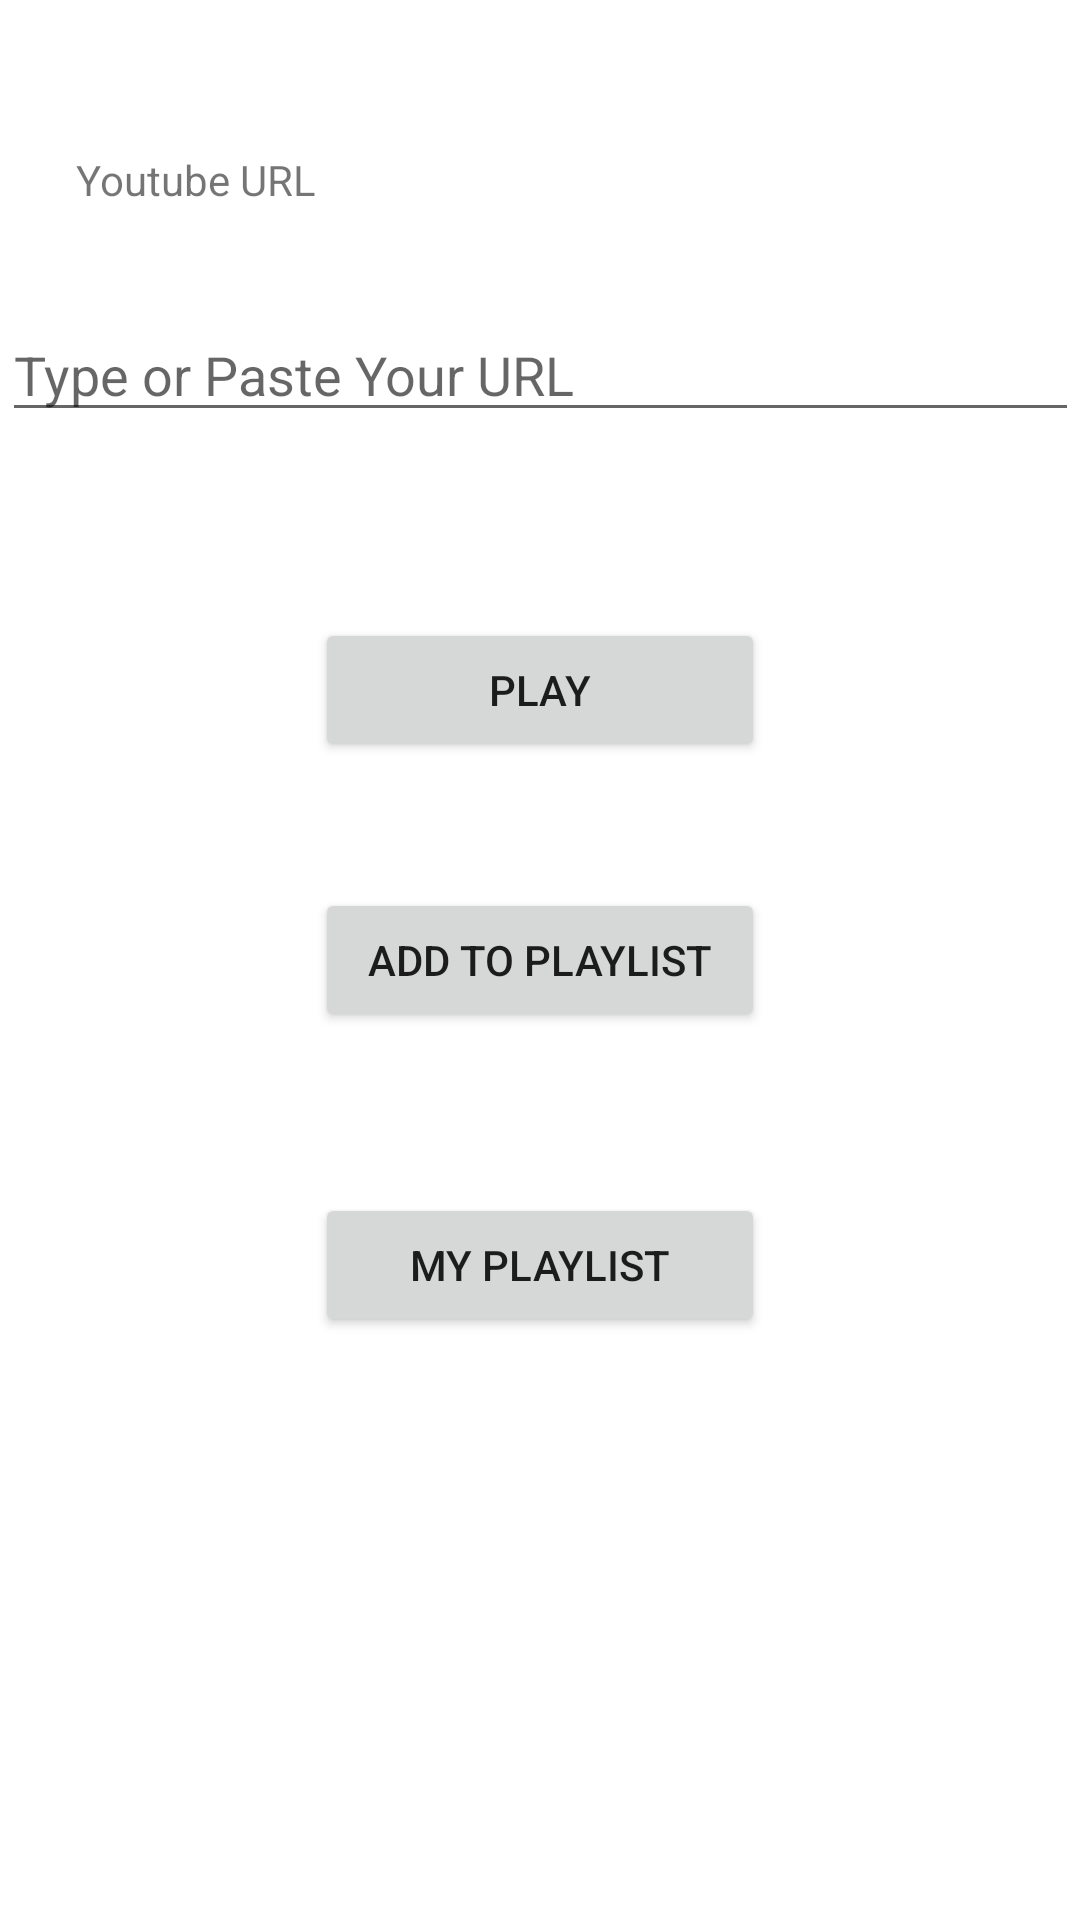

The Android layout XML behind this screen, and the referenced resources:
<!-- AndroidManifest.xml: application theme Theme.Youtubeapp -->
<!-- res/layout/activity_home.xml -->
<?xml version="1.0" encoding="utf-8"?>
<androidx.constraintlayout.widget.ConstraintLayout xmlns:android="http://schemas.android.com/apk/res/android"
    xmlns:app="http://schemas.android.com/apk/res-auto"
    xmlns:tools="http://schemas.android.com/tools"
    android:layout_width="match_parent"
    android:layout_height="match_parent">

    <TextView
        android:id="@+id/url"
        android:layout_width="wrap_content"
        android:layout_height="wrap_content"
        android:ems="10"
        android:inputType="text"
        android:text="Youtube URL"
        app:layout_constraintBottom_toBottomOf="parent"
        app:layout_constraintEnd_toEndOf="parent"
        app:layout_constraintHorizontal_bias="0.129"
        app:layout_constraintStart_toStartOf="parent"
        app:layout_constraintTop_toTopOf="parent"
        app:layout_constraintVertical_bias="0.081" />

    <Button
        android:id="@+id/play_button"
        android:layout_width="150dp"
        android:layout_height="wrap_content"
        android:text="Play"
        app:layout_constraintBottom_toBottomOf="parent"
        app:layout_constraintEnd_toEndOf="parent"
        app:layout_constraintStart_toStartOf="parent"
        app:layout_constraintTop_toTopOf="parent"
        app:layout_constraintVertical_bias="0.348" />

    <EditText
        android:id="@+id/url_editText"
        android:layout_width="359dp"
        android:layout_height="41dp"
        android:hint="Type or Paste Your URL"
        app:layout_constraintBottom_toBottomOf="parent"
        app:layout_constraintEnd_toEndOf="parent"
        app:layout_constraintStart_toStartOf="parent"
        app:layout_constraintTop_toTopOf="parent"
        app:layout_constraintVertical_bias="0.172" />

    <Button
        android:id="@+id/add_to_playlist_button"
        android:layout_width="wrap_content"
        android:layout_height="wrap_content"
        android:text="Add To Playlist"
        android:width="150dp"
        app:layout_constraintBottom_toBottomOf="parent"
        app:layout_constraintEnd_toEndOf="parent"
        app:layout_constraintStart_toStartOf="parent"
        app:layout_constraintTop_toTopOf="parent" />

    <Button
        android:id="@+id/my_playlist_button"
        android:layout_width="150dp"
        android:layout_height="wrap_content"
        android:text="My Playlist"
        app:layout_constraintBottom_toBottomOf="parent"
        app:layout_constraintEnd_toEndOf="parent"
        app:layout_constraintStart_toStartOf="parent"
        app:layout_constraintTop_toTopOf="parent"
        app:layout_constraintVertical_bias="0.672" />
</androidx.constraintlayout.widget.ConstraintLayout>
<!-- resources referenced by this layout -->
<resources>
  <style name="Theme.Youtubeapp" parent="Theme.MaterialComponents.DayNight.DarkActionBar">
          
          <item name="colorPrimary">@color/purple_500</item>
          <item name="colorPrimaryVariant">@color/purple_700</item>
          <item name="colorOnPrimary">@color/white</item>
          
          <item name="colorSecondary">@color/teal_200</item>
          <item name="colorSecondaryVariant">@color/teal_700</item>
          <item name="colorOnSecondary">@color/black</item>
          
          <item name="android:statusBarColor" tools:targetApi="l">?attr/colorPrimaryVariant</item>
          
      </style>
  <!-- not gathered from this repository: default colours our renderer supplied (Android Studio template values) -->
  <color name="purple_500">#FF6200EE</color>
  <color name="purple_700">#FF3700B3</color>
  <color name="teal_200">#FF03DAC5</color>
  <color name="teal_700">#FF018786</color>
  <color name="black">#FF000000</color>
  <color name="white">#FFFFFFFF</color>
</resources>
